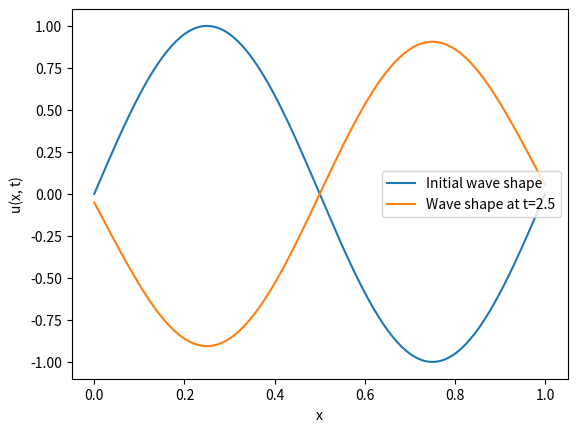

Reproduce this figure in Python.
import numpy as np
import matplotlib.pyplot as plt

# Define constants
a = 0.2
L = 1.0
N = 201
dx = L / (N - 1)
dt = 0.5 * dx / a
x = np.linspace(0, L, N)
T = 2.5

# Define initial condition
def u0(x):
    return np.sin(2 * np.pi * x)

# Implement Crank-Nicolson discretization scheme
def crank_nicolson_update(u, a, dt, dx):
    lambd = a * dt / (2 * dx)
    N = len(u) - 1

    # Construct the tridiagonal matrix A
    A = np.diagflat([-lambd] * N, -1) + np.diagflat([1 + 2 * lambd] * (N + 1)) + np.diagflat([-lambd] * N, 1)

    # Construct the right-hand side vector b
    b = u.copy()
    b[:-1] += lambd * (u[1:] - u[:-1])
    b[1:] += lambd * (u[:-1] - u[1:])

    # Solve the system of equations
    u = np.linalg.solve(A, b)

    return u

# Solve the wave equation using Crank-Nicolson method
u = u0(x+(a*T))
for t in np.arange(0, T, dt):
    u = crank_nicolson_update(u, a, dt, dx)

# Calculate wave energy
def wave_energy(u, dx):
    return np.sum(0.5 * (u[1:] - u[:-1])**2) * dx

E_initial = wave_energy(u0(x), dx) / N
E_final = wave_energy(u, dx) / N

print("Wave energy (initial):", round(E_initial, 10))
print("Wave energy (final):", round(E_final, 10))
print("Wave Energy Percentage Change", round(((E_final - E_initial) / E_initial * 100), 2), "%")

# Plot the solution
plt.plot(x, u0(x), label="Initial wave shape")
plt.plot(x, u, label="Wave shape at t=2.5")
plt.xlabel("x")
plt.ylabel("u(x, t)")
plt.legend()
plt.show()
